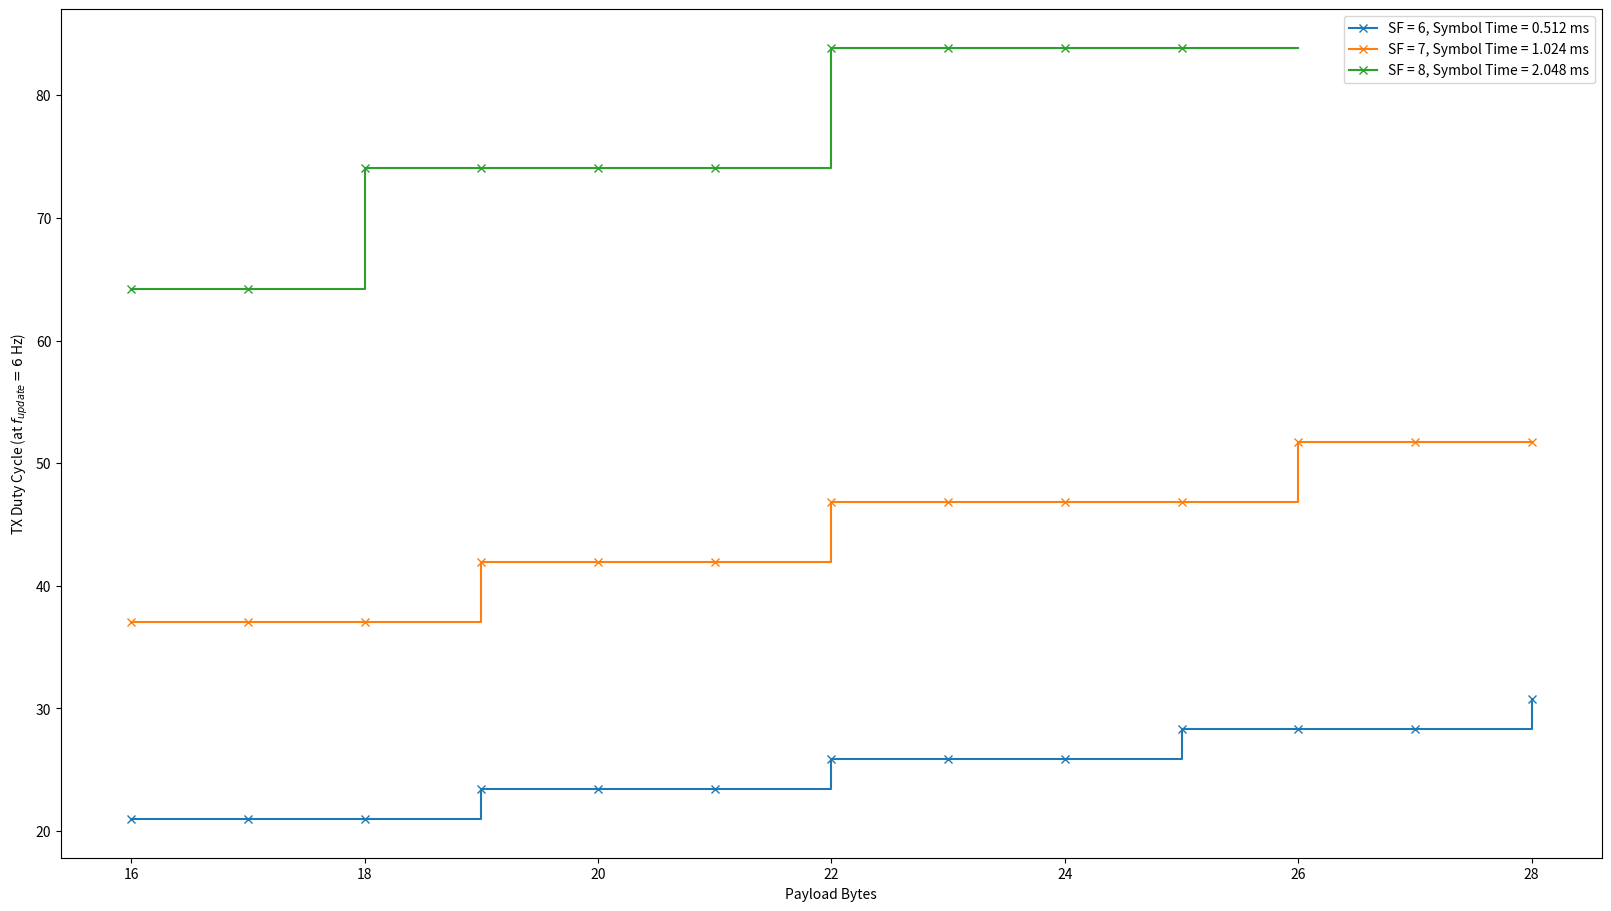

Source code (Python):
import math


class LoRaRateCalculator:
    __valid_bandwidths = [
        7800,
        10400,
        15600,
        20800,
        31200,
        41700,
        62500,
        125000,
        250000,
        500000
    ]

    __valid_sfs = [6, 7, 8, 9, 10, 11, 12]

    __valid_sfs = ['4/5', '4/6', '4/7', '4/8']

    def __init__(self, BW, SF, CR='4/5', suppress_exceptions=False):
        self.__BW = BW
        self.__SF = SF
        self.__CR = CR
        self.__suppress_exceptions = suppress_exceptions

    @property
    def symbol_rate(self):
        return self.__BW / pow(2, self.__SF)

    @property
    def symbol_time(self):
        return 1.0 / self.symbol_rate

    def preamble_time(self, preamble_symbols=8):
        return self.symbol_time * (4.25 + preamble_symbols)

    def payload_symbols(self, payload_bytes=0, packet_crc=True, explicit_header=False, de=False):
        payload_factor = 8 * payload_bytes
        sf_factor = 4 * self.__SF
        crc_factor = 16 if packet_crc else 0
        header_factor = 20 if explicit_header else 0
        # print('Payload Factor = {}'.format(payload_factor))
        # print('SF Factor = {}'.format(sf_factor))
        # print('CRC Factor = {}'.format(crc_factor))
        # print('Header Factor = {}'.format(header_factor))
        additional_payload = (payload_factor + 28 - sf_factor + crc_factor - header_factor)
        additional_payload /= (4*(self.__SF - (2 if de else 0)))
        additional_payload = (self.__cr_constant() + 4) * math.ceil(additional_payload)
        # print('additional_payload = {}'.format(additional_payload))
        return 8 + max(0, additional_payload)

    def payload_time(self, payload_bytes=0, packet_crc=True, explicit_header=False, de=False):
        n_payload = self.payload_symbols(payload_bytes, packet_crc, explicit_header, de)
        return n_payload * self.symbol_time

    def packet_time(self, payload_bytes=0, preamble_symbols=8, packet_crc=True, explicit_header=False, de=False):
        t_payload = self.payload_time(payload_bytes, packet_crc, explicit_header, de)
        t_preamble = self.preamble_time(preamble_symbols)
        return t_preamble + t_payload

    def payload_data_rate(self, payload_bytes=0, preamble_symbols=8, packet_crc=True, explicit_header=False, de=False):
        payload_bits = 8 * payload_bytes
        t_packet = self.packet_time(payload_bytes, preamble_symbols, packet_crc, explicit_header, de)
        f_max = 1 / t_packet
        return payload_bits * f_max

    def packet_duty_cycle(self, f_update, payload_bytes=0, preamble_symbols=8, packet_crc=True, explicit_header=False, de=False):
        t_packet = self.packet_time(payload_bytes, preamble_symbols, packet_crc, explicit_header, de)
        duty_cycle = t_packet / (1 / f_update)
        if not self.__suppress_exceptions:
            assert duty_cycle <= 1, 'Error: LoRa duty cycle exceeds 100% ({}%)'.format(int(100*duty_cycle))
        return duty_cycle

    def __cr_constant(self):
        _, _, a = self.__CR.partition('/')
        return int(a) - 4


def freespace_path_loss(f, d):
    c = 299792458
    return -20*math.log10(c/f) + 20*math.log10(d) + 20*math.log10(4*math.pi)


if __name__ == '__main__':
    import matplotlib.pyplot as plt

    print('Freespace Path Loss of 435MHz signal over 60km = {} dB'.format(freespace_path_loss(435e6, 60e3)))

    payload_bytes = list(range(16, 29))
    SFs = [6, 7, 8, 9, 10, 11, 12]

    explicit_header = True
    packet_crc = True
    duty_cycle_limit = 90

    f_fix = 5
    f_additional = 1
    BW = 125000
    CR = '4/8'

    fig, ax = plt.subplots(1, figsize=(16, 9), sharex=True, constrained_layout=True)

    f_update = f_fix + f_additional

    for SF in SFs:
        lora = LoRaRateCalculator(BW, SF, CR, suppress_exceptions=True)
        t_symbol = 1000 * lora.symbol_time
        # print('Symbol Time = {} ms\n'.format(1e3 * lora.symbol_time))
        # print('Packet duty cycle = {} %'.format(100 * lora.packet_duty_cycle(f_update, payload_bytes=payload_bytes, explicit_header=explicit_header, packet_crc=packet_crc)))
        duty_cycles = []
        valid = False
        for payload in payload_bytes:
            duty_cycle = 100 * lora.packet_duty_cycle(f_update, payload_bytes=payload, explicit_header=explicit_header, packet_crc=packet_crc)
            duty_cycle = None if duty_cycle > duty_cycle_limit else duty_cycle
            if duty_cycle is not None:
                valid = True
            duty_cycles.append(duty_cycle)
        if valid:
            ax.step(payload_bytes, duty_cycles, marker='x', where='post', label='SF = {}, Symbol Time = {} ms'.format(SF, t_symbol))
    ax.legend()
    # ax.set_yscale('log')
    ax.set_xlabel('Payload Bytes')
    ax.set_ylabel('TX Duty Cycle (at $f_{{update}} = {}$ Hz)'.format(f_update))
    plt.show()
